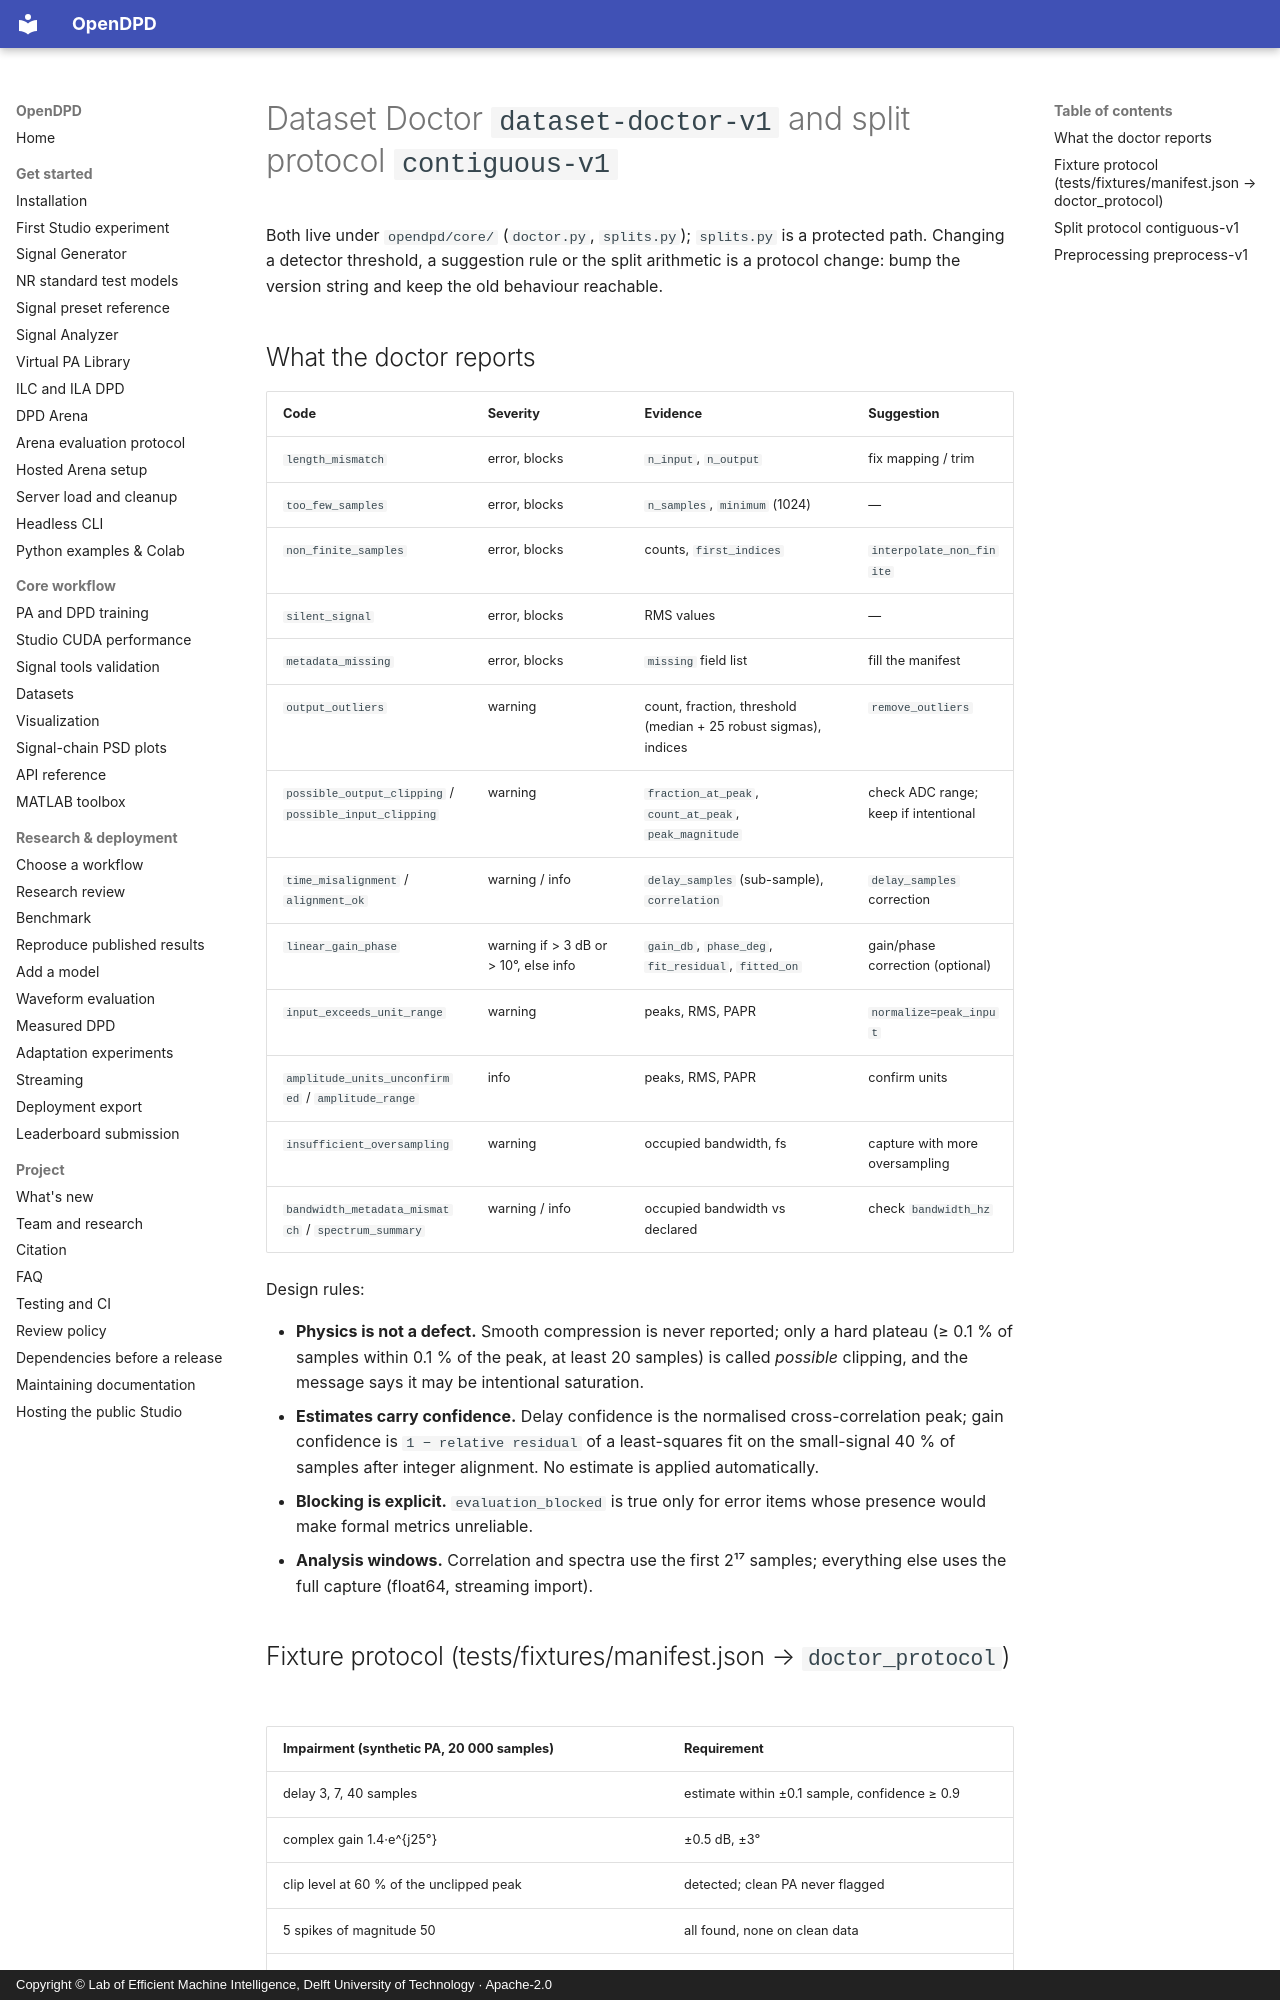

repository: lab-emi/OpenDPD · page: protocols/dataset-doctor/index.html · generator: mkdocs · copyright: Copyright © Lab of Efficient Machine Intelligence, Delft University of Technology · Apache-2.0

# Dataset Doctor `dataset-doctor-v1` and split protocol `contiguous-v1`

Both live under `opendpd/core/` (`doctor.py`, `splits.py`); `splits.py` is a
protected path. Changing a detector threshold, a suggestion rule or the
split arithmetic is a protocol change: bump the version string and keep the
old behaviour reachable.

## What the doctor reports

| Code | Severity | Evidence | Suggestion |
|---|---|---|---|
| `length_mismatch` | error, blocks | `n_input`, `n_output` | fix mapping / trim |
| `too_few_samples` | error, blocks | `n_samples`, `minimum` (1024) | — |
| `non_finite_samples` | error, blocks | counts, `first_indices` | `interpolate_non_finite` |
| `silent_signal` | error, blocks | RMS values | — |
| `metadata_missing` | error, blocks | `missing` field list | fill the manifest |
| `output_outliers` | warning | count, fraction, threshold (median + 25 robust sigmas), indices | `remove_outliers` |
| `possible_output_clipping` / `possible_input_clipping` | warning | `fraction_at_peak`, `count_at_peak`, `peak_magnitude` | check ADC range; keep if intentional |
| `time_misalignment` / `alignment_ok` | warning / info | `delay_samples` (sub-sample), `correlation` | `delay_samples` correction |
| `linear_gain_phase` | warning if > 3 dB or > 10°, else info | `gain_db`, `phase_deg`, `fit_residual`, `fitted_on` | gain/phase correction (optional) |
| `input_exceeds_unit_range` | warning | peaks, RMS, PAPR | `normalize=peak_input` |
| `amplitude_units_unconfirmed` / `amplitude_range` | info | peaks, RMS, PAPR | confirm units |
| `insufficient_oversampling` | warning | occupied bandwidth, fs | capture with more oversampling |
| `bandwidth_metadata_mismatch` / `spectrum_summary` | warning / info | occupied bandwidth vs declared | check `bandwidth_hz` |

Design rules:

- **Physics is not a defect.** Smooth compression is never reported; only
  a hard plateau (≥ 0.1 % of samples within 0.1 % of the peak, at least 20
  samples) is called *possible* clipping, and the message says it may be
  intentional saturation.
- **Estimates carry confidence.** Delay confidence is the normalised
  cross-correlation peak; gain confidence is `1 − relative residual` of a
  least-squares fit on the small-signal 40 % of samples after integer
  alignment. No estimate is applied automatically.
- **Blocking is explicit.** `evaluation_blocked` is true only for error
  items whose presence would make formal metrics unreliable.
- **Analysis windows.** Correlation and spectra use the first 2¹⁷ samples;
  everything else uses the full capture (float64, streaming import).

## Fixture protocol (tests/fixtures/manifest.json → `doctor_protocol`)

| Impairment (synthetic PA, 20 000 samples) | Requirement |
|---|---|
| delay 3, 7, 40 samples | estimate within ±0.1 sample, confidence ≥ 0.9 |
| complex gain 1.4·e^{j25°} | ±0.5 dB, ±3° |
| clip level at 60 % of the unclipped peak | detected; clean PA never flagged |
| 5 spikes of magnitude 50 | all found, none on clean data |
| NaN at two positions | blocks evaluation, indices reported |
| missing sample rate / bandwidth / n_sub_ch / nperseg | blocks evaluation |

Verified by `tests/unit/test_doctor.py`.
